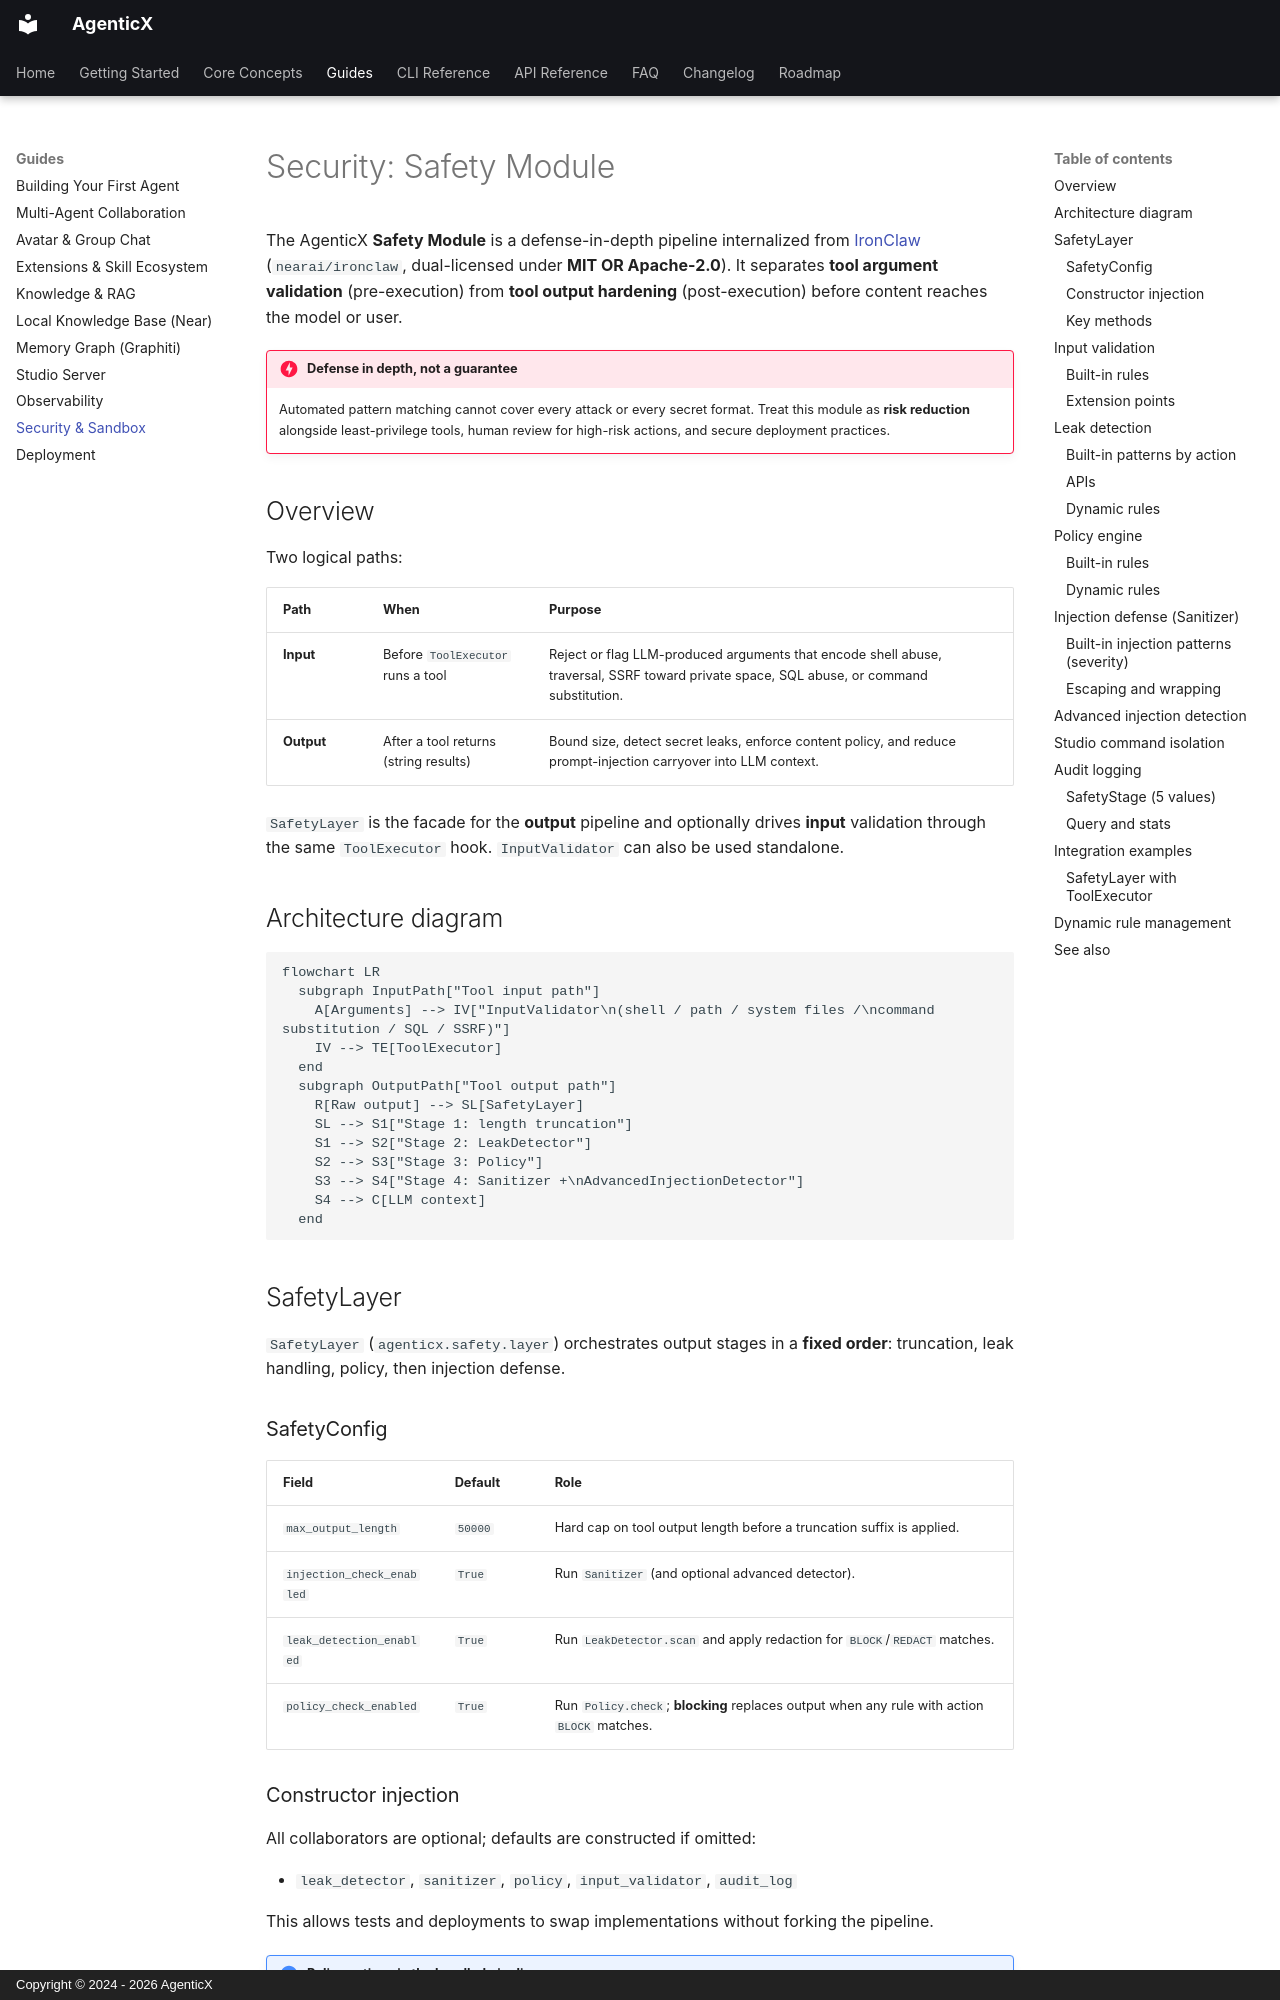

repository: dubianche123/agenticx-agent-workbench · page: guides/security/index.html · generator: mkdocs · copyright: Copyright © 2024 - 2026 AgenticX

# Security: Safety Module

The AgenticX **Safety Module** is a defense-in-depth pipeline internalized from [IronClaw](https://github.com/nearai/ironclaw) (`nearai/ironclaw`, dual-licensed under **MIT OR Apache-2.0**). It separates **tool argument validation** (pre-execution) from **tool output hardening** (post-execution) before content reaches the model or user.

!!! danger "Defense in depth, not a guarantee"
    Automated pattern matching cannot cover every attack or every secret format. Treat this module as **risk reduction** alongside least-privilege tools, human review for high-risk actions, and secure deployment practices.

## Overview

Two logical paths:

| Path | When | Purpose |
|------|------|---------|
| **Input** | Before `ToolExecutor` runs a tool | Reject or flag LLM-produced arguments that encode shell abuse, traversal, SSRF toward private space, SQL abuse, or command substitution. |
| **Output** | After a tool returns (string results) | Bound size, detect secret leaks, enforce content policy, and reduce prompt-injection carryover into LLM context. |

`SafetyLayer` is the facade for the **output** pipeline and optionally drives **input** validation through the same `ToolExecutor` hook. `InputValidator` can also be used standalone.

## Architecture diagram

```mermaid
flowchart LR
  subgraph InputPath["Tool input path"]
    A[Arguments] --> IV["InputValidator\n(shell / path / system files /\ncommand substitution / SQL / SSRF)"]
    IV --> TE[ToolExecutor]
  end
  subgraph OutputPath["Tool output path"]
    R[Raw output] --> SL[SafetyLayer]
    SL --> S1["Stage 1: length truncation"]
    S1 --> S2["Stage 2: LeakDetector"]
    S2 --> S3["Stage 3: Policy"]
    S3 --> S4["Stage 4: Sanitizer +\nAdvancedInjectionDetector"]
    S4 --> C[LLM context]
  end
```

## SafetyLayer

`SafetyLayer` (`agenticx.safety.layer`) orchestrates output stages in a **fixed order**: truncation, leak handling, policy, then injection defense.

### SafetyConfig

| Field | Default | Role |
|-------|---------|------|
| `max_output_length` | `50000` | Hard cap on tool output length before a truncation suffix is applied. |
| `injection_check_enabled` | `True` | Run `Sanitizer` (and optional advanced detector). |
| `leak_detection_enabled` | `True` | Run `LeakDetector.scan` and apply redaction for `BLOCK`/`REDACT` matches. |
| `policy_check_enabled` | `True` | Run `Policy.check`; **blocking** replaces output when any rule with action `BLOCK` matches. |
